Dataset: ada_project_2023 (GitHub, Jmat0/ada_project_2023). Classes: Audemars Piguet, Blancpain, Breguet, Breitling, Bulgari, Cartier, Certina, Chopard, Girard-Perregaux, Hublot, IWC, Jaeger-LeCoultre, Montblanc, Omega, Panerai, Patek Philippe, Rolex, TAG Heuer, Tissot, Zenith.

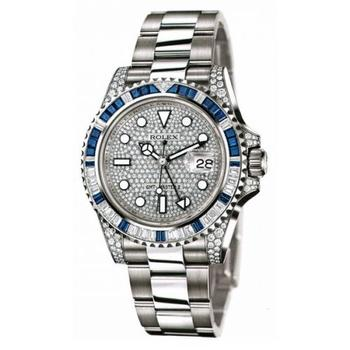
Label: Rolex

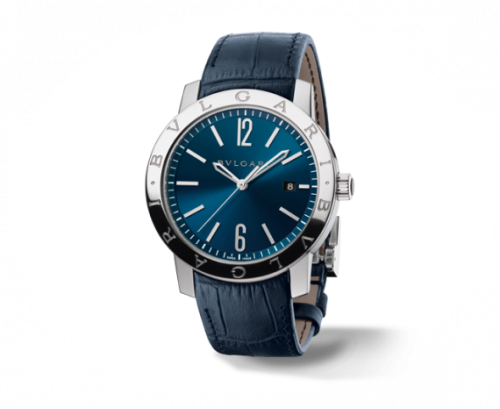
Label: Bulgari

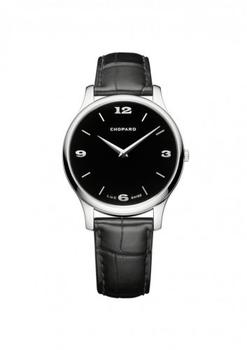
Label: Chopard

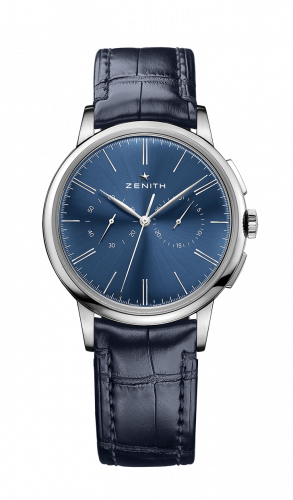
Label: Zenith

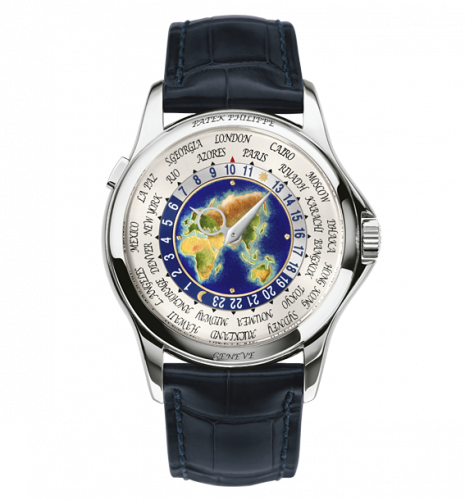
Label: Patek Philippe

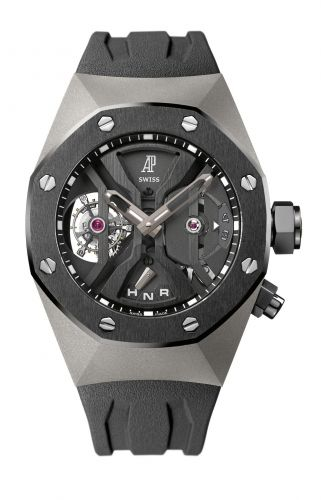
Label: Audemars Piguet
